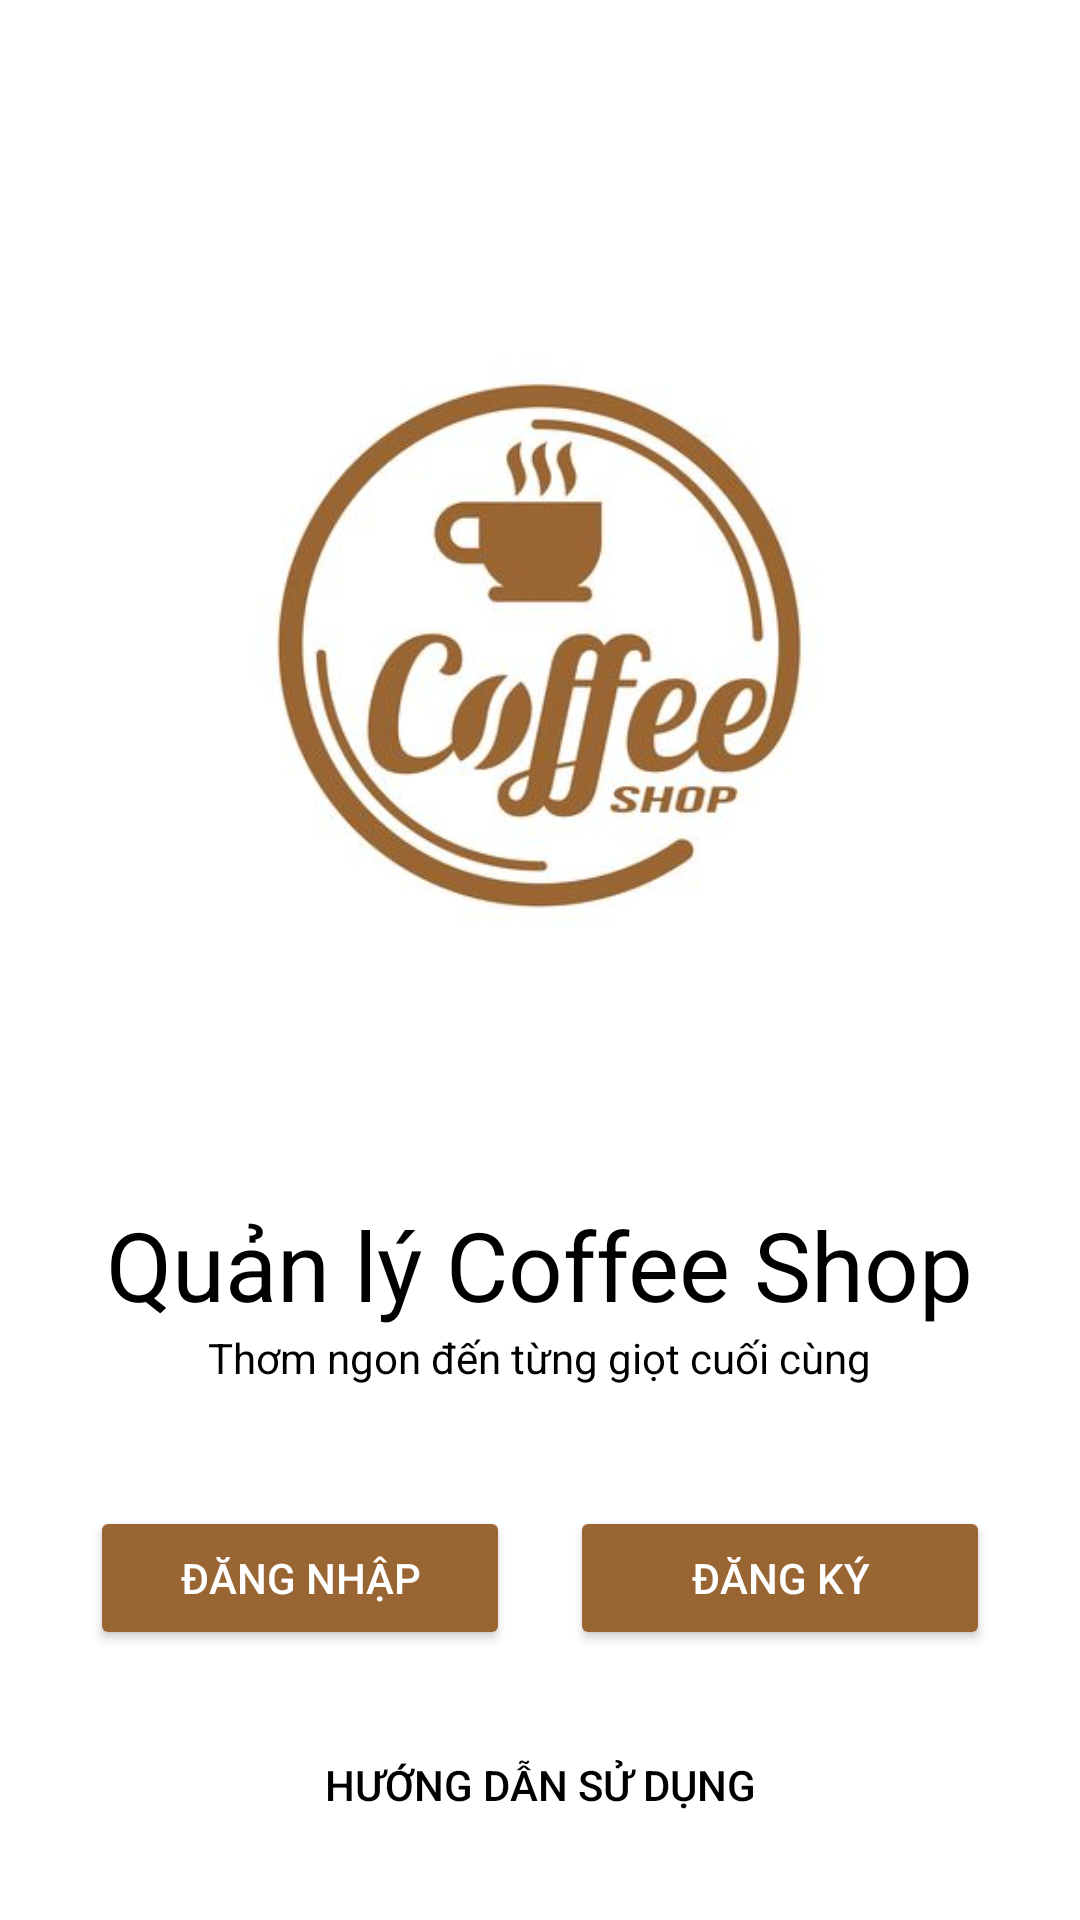

Here is an Android app screen rendered from its layout file. Give the layout XML and the strings, colors and styles it references.
<!-- AndroidManifest.xml: application theme Theme.CafeManagerApp -->
<!-- res/layout/activity_wellcome.xml -->
<?xml version="1.0" encoding="utf-8"?>
<LinearLayout xmlns:android="http://schemas.android.com/apk/res/android"
    xmlns:app="http://schemas.android.com/apk/res-auto"
    xmlns:tools="http://schemas.android.com/tools"
    android:layout_width="match_parent"
    android:layout_height="match_parent"
    tools:context=".Activity.WellcomeActivity"
    android:orientation="vertical"
    android:padding="30dp"
    android:background="@color/white"
    >

    <ImageView
        android:layout_width="350dp"
        android:layout_height="350dp"
        android:layout_gravity="center"
        android:layout_marginTop="10dp"
        android:src="@drawable/logo" />

    <TextView
        android:layout_width="wrap_content"
        android:layout_height="wrap_content"
        android:layout_gravity="center"
        android:layout_marginTop="10dp"
        android:text="@string/brand_name"
        android:textAlignment="center"
        android:textColor="@color/black"
        android:textSize="32sp" />

    <TextView
        android:layout_width="wrap_content"
        android:layout_height="wrap_content"
        android:layout_gravity="center"
        android:text="@string/slogan"
        android:textColor="@color/black" />
    <LinearLayout
        android:layout_width="match_parent"
        android:layout_height="wrap_content"
        android:layout_marginTop="40dp"
        >

        <Button
            android:id="@+id/btn_login"
            android:layout_width="0dp"
            android:layout_height="wrap_content"
            android:layout_marginRight="10dp"
            android:layout_weight="1"
            android:text="@string/login"
            android:textColor="@color/white"
            app:backgroundTint="@color/caffe"
            android:onClick="callLoginFromWel"
            android:transitionName="transition_login"

            />

        <Button
            android:id="@+id/btn_signup"
            android:layout_width="0dp"
            android:layout_height="wrap_content"
            android:layout_marginLeft="10dp"
            android:layout_weight="1"
            android:text="@string/register"
            android:textColor="@color/white"
            app:backgroundTint="@color/caffe"
            android:onClick="callSignUpFromWel"
            android:transitionName="transition_signup"/>

    </LinearLayout>

    <Button
        android:layout_width="match_parent"
        android:layout_height="wrap_content"
        android:layout_marginTop="30dp"
        android:background="@color/white"
        android:text="@string/howwork"
        android:textColor="@color/black"
        app:backgroundTint="@color/white"
        style="@style/Widget.AppCompat.Button.Borderless"/>

</LinearLayout>
<!-- resources referenced by this layout -->
<resources>
  <color name="black">#FF000000</color>
  <color name="caffe">#996533</color>
  <color name="white">#FFFFFFFF</color>
  <!-- drawable logo: jpeg bitmap (drawable, 17806 bytes) -->
  <string name="brand_name">Quản lý Coffee Shop </string>
  <string name="howwork">Hướng dẫn sử dụng</string>
  <string name="login">Đăng nhập</string>
  <string name="register">Đăng ký</string>
  <string name="slogan">Thơm ngon đến từng giọt cuối cùng</string>
  <style name="Theme.CafeManagerApp" parent="Theme.MaterialComponents.DayNight.NoActionBar">
          
          <item name="colorPrimary">@color/colorPrimary</item>
          <item name="colorPrimaryVariant">@color/colorPrimaryDark</item>
          <item name="colorOnPrimary">@color/white</item>
          
          <item name="colorSecondary">@color/teal_200</item>
          <item name="colorSecondaryVariant">@color/teal_700</item>
          <item name="colorOnSecondary">@color/black</item>
          
          <item name="android:statusBarColor">?attr/colorPrimaryVariant</item>
          
  
      </style>
  <color name="colorPrimary">#fece2f</color>
  <color name="colorPrimaryDark">#ffa600</color>
  <color name="teal_200">#FF03DAC5</color>
  <color name="teal_700">#FF018786</color>
</resources>
